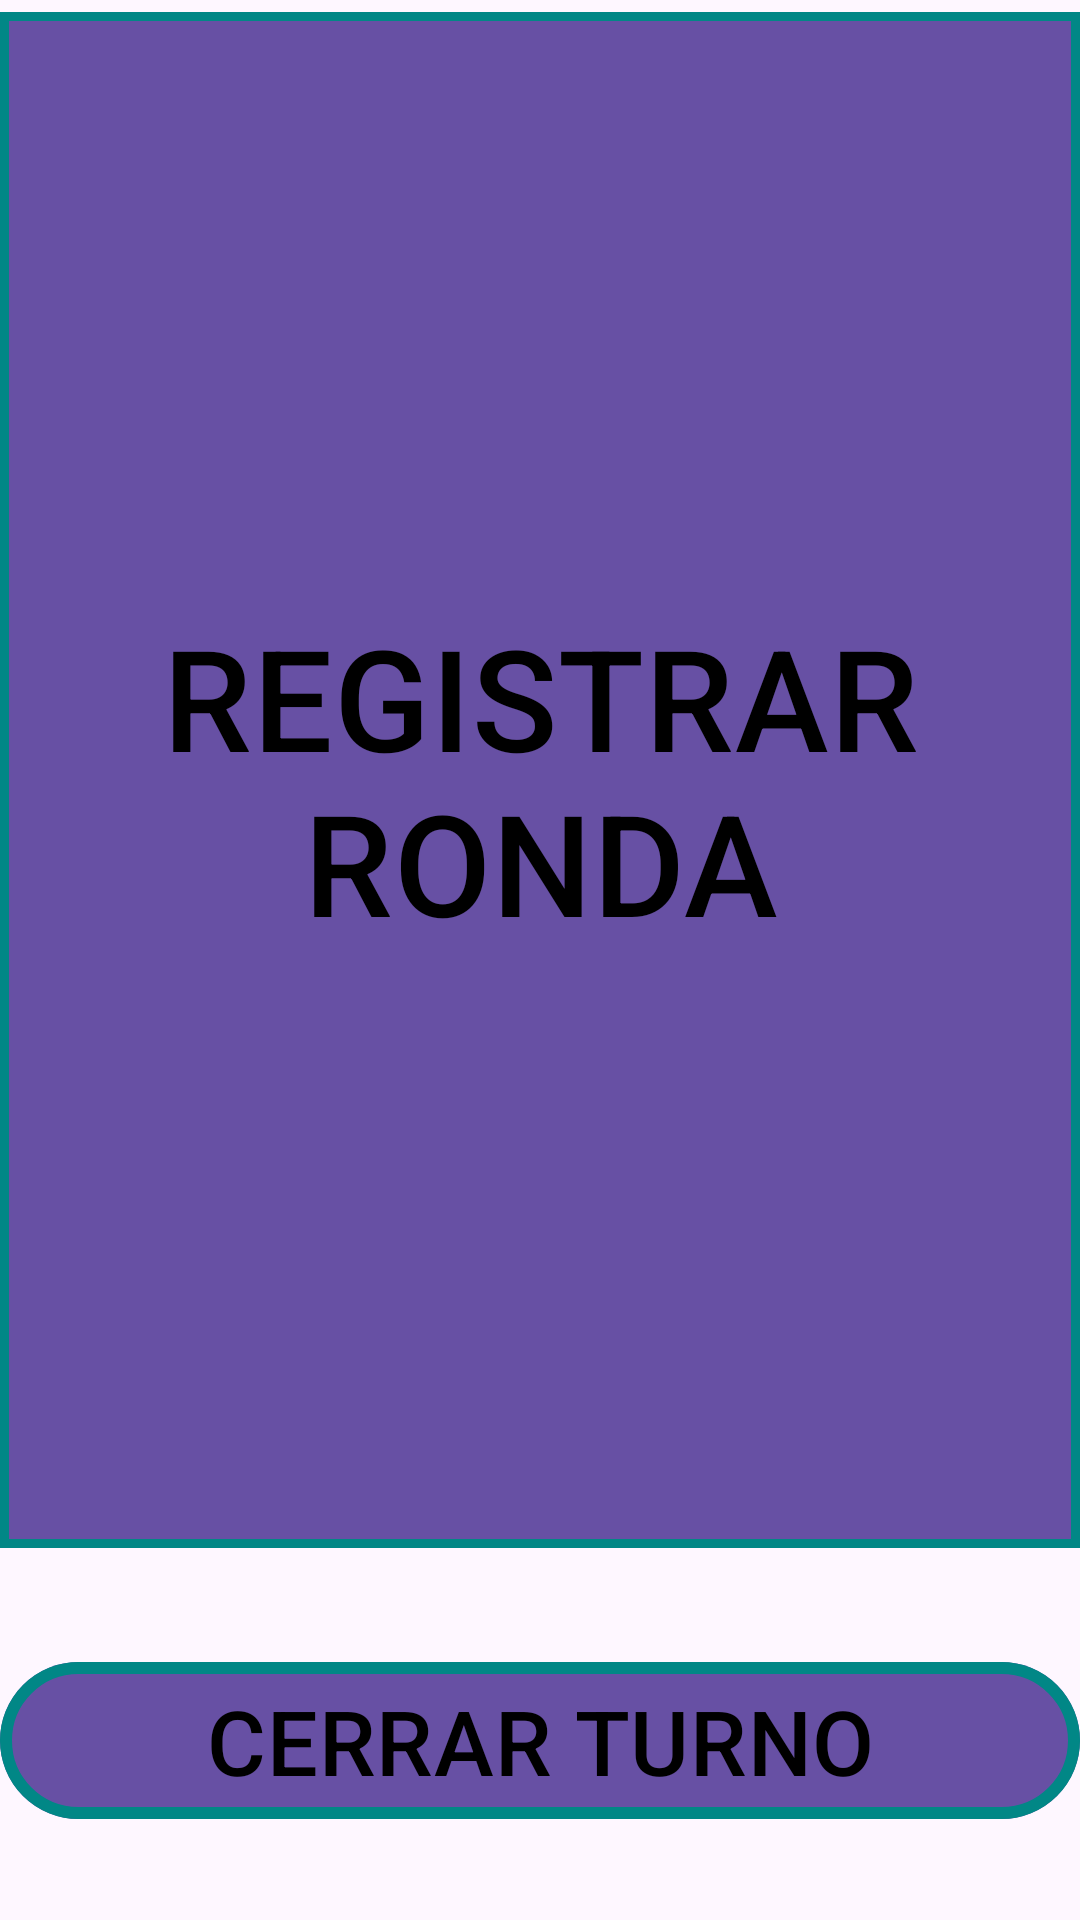

This screen was rendered from an Android layout file. Write that file and the resources it references.
<!-- AndroidManifest.xml: application theme Theme.RegistroUsuario -->
<!-- res/layout/fragment_third_.xml -->
<?xml version="1.0" encoding="utf-8"?>
<androidx.constraintlayout.widget.ConstraintLayout xmlns:android="http://schemas.android.com/apk/res/android"
    xmlns:tools="http://schemas.android.com/tools"
    android:layout_width="match_parent"
    android:layout_height="match_parent"
    xmlns:app="http://schemas.android.com/apk/res-auto"
    tools:context=".Third_Fragment">

    <com.google.android.material.button.MaterialButton
        android:id="@+id/botonRegistrar"
        android:layout_width="match_parent"
        android:layout_height="match_parent"
        android:layout_marginBottom="120dp"
        android:gravity="center"
        android:text="@string/registrar_ronda"
        android:textAlignment="center"
        android:textColor="@color/black"
        android:textSize="47sp"
        app:cornerRadius="0dp"
        app:layout_constraintBottom_toBottomOf="parent"
        app:layout_constraintEnd_toEndOf="parent"
        app:layout_constraintStart_toStartOf="parent"
        app:layout_constraintTop_toTopOf="parent"
        app:strokeColor="@color/design_default_color_secondary_variant"
        app:strokeWidth="3dp" />

    <com.google.android.material.button.MaterialButton
        android:id="@+id/botonCerrarTurno"
        android:layout_width="match_parent"
        android:layout_height="wrap_content"
        android:gravity="center"
        android:text="@string/cerrar_turno"
        android:textSize="30sp"
        android:textAlignment="center"
        android:textColor="@color/black"
        app:layout_constraintBottom_toBottomOf="parent"
        app:layout_constraintStart_toStartOf="parent"
        app:layout_constraintEnd_toEndOf="parent"
        app:layout_constraintTop_toBottomOf="@+id/botonRegistrar"
        app:strokeColor="@color/design_default_color_secondary_variant"
        app:strokeWidth="4dp"/>


</androidx.constraintlayout.widget.ConstraintLayout>
<!-- resources referenced by this layout -->
<resources>
  <string name="cerrar_turno">CERRAR TURNO</string>
  <string name="registrar_ronda">REGISTRAR RONDA</string>
  <style name="Theme.RegistroUsuario" parent="Theme.MaterialComponents.DayNight.DarkActionBar">
          
          <item name="colorPrimary">@color/purple_500</item>
          <item name="colorPrimaryVariant">@color/purple_700</item>
          <item name="colorOnPrimary">@color/white</item>
          
          <item name="colorSecondary">@color/teal_200</item>
          <item name="colorSecondaryVariant">@color/teal_700</item>
          <item name="colorOnSecondary">@color/black</item>
          
          <item name="android:statusBarColor">?attr/colorPrimaryVariant</item>
          
      </style>
  <!-- not gathered from this repository: default colours our renderer supplied (Android Studio template values) -->
  <color name="purple_500">#FF6200EE</color>
  <color name="purple_700">#FF3700B3</color>
  <color name="teal_200">#FF03DAC5</color>
  <color name="teal_700">#FF018786</color>
  <color name="black">#FF000000</color>
  <color name="white">#FFFFFFFF</color>
</resources>
